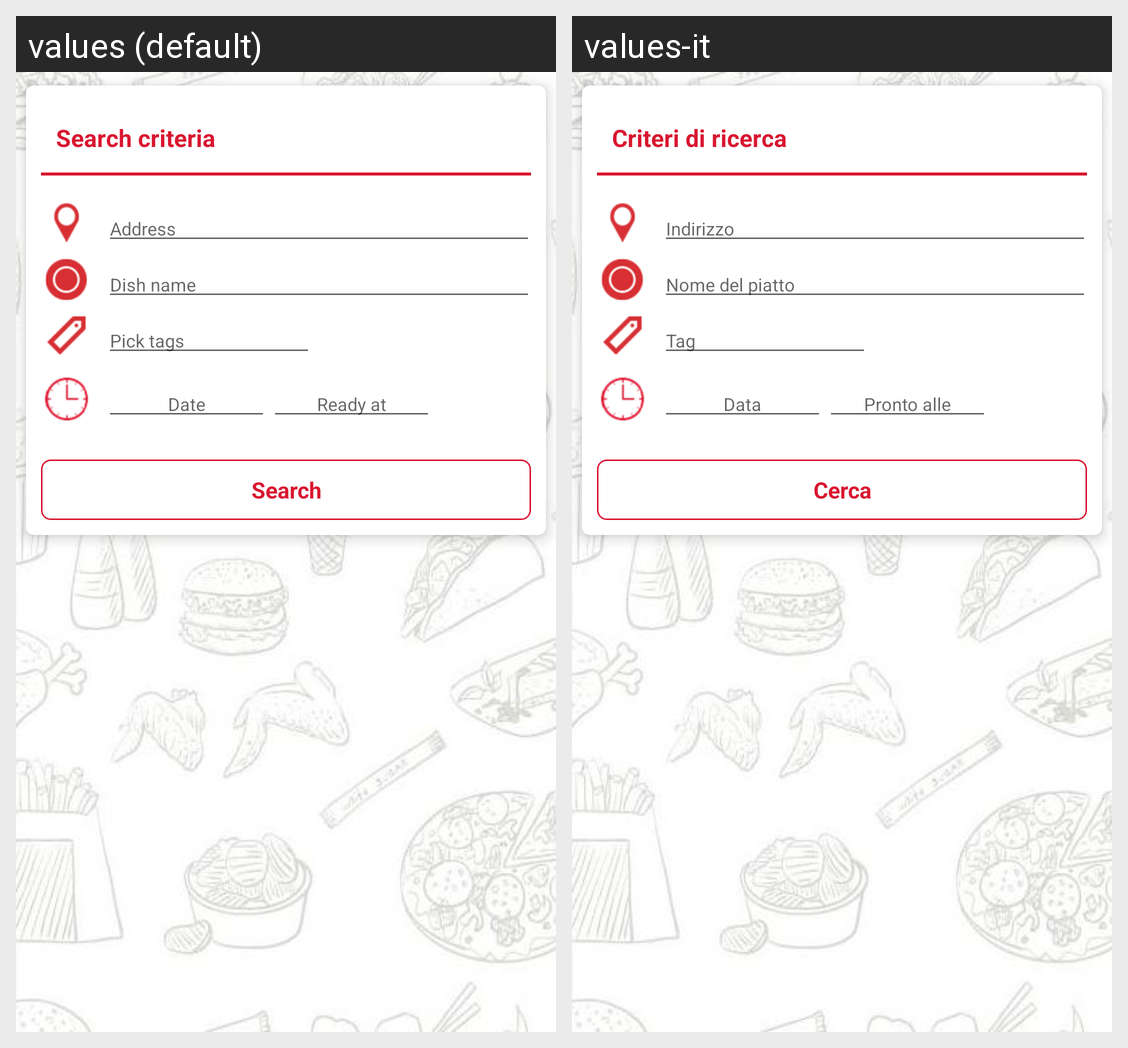

This grid shows one Android layout under two languages. Give, for every string resource on the screen, its name, the default text and each shown locale's text.
Android screen res/layout/fragment_search.xml rendered under 2 locales, left to right: values (default), values-it. Device: Nexus 5 (rendered at 1080×1920; each locale shown at half size, 540×960, under a caption strip naming it); theme AppTheme.
Strings drawn on this screen, with the default value and each locale's value (text and hints the layout hard-codes, and strings that could not be matched under every locale, appear in the picture but are not listed):

search_criteria
  values: Search criteria
  values-it: Criteri di ricerca

address_search_hint
  values: Address
  values-it: Indirizzo

dish_name_hint
  values: Dish name
  values-it: Nome del piatto

pick_tags_hint
  values: Pick tags
  values-it: Tag

date
  values: Date
  values-it: Data

ready_at_hint
  values: Ready at
  values-it: Pronto alle

search_button
  values: Search
  values-it: Cerca
